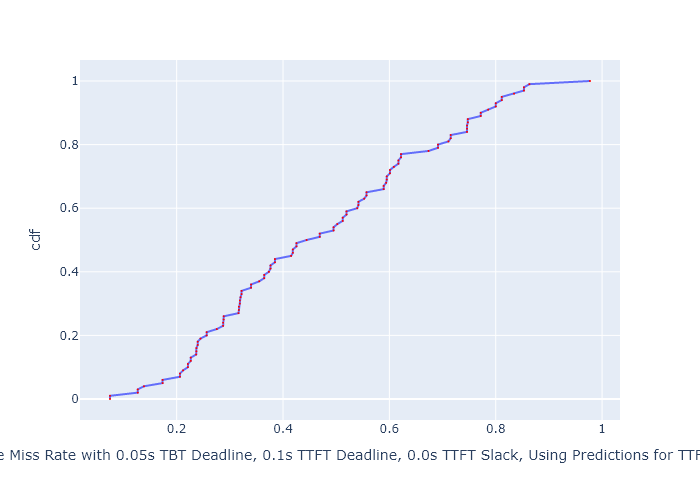

Values plotted in this chart, from the file beside it:
, cdf, Deadline Miss Rate with 0.05s TBT Deadli…
0, 0.0, 0.07465
1, 0.01, 0.07465
2, 0.02, 0.1268
3, 0.03, 0.1268
4, 0.04, 0.1385
5, 0.05, 0.1736
6, 0.06, 0.1736
7, 0.07, 0.2062
8, 0.08, 0.2062
9, 0.09, 0.212
10, 0.1, 0.2211
11, 0.11, 0.2211
12, 0.12, 0.2265
13, 0.13, 0.2265
14, 0.14, 0.2367
15, 0.15, 0.2372
16, 0.16, 0.2372
17, 0.17, 0.2395
18, 0.18, 0.2395
19, 0.19, 0.2449
20, 0.2, 0.2564
21, 0.21, 0.2564
22, 0.22, 0.2755
23, 0.23, 0.2874
24, 0.24, 0.2874
25, 0.25, 0.2885
26, 0.26, 0.2885
27, 0.27, 0.3163
28, 0.28, 0.317
29, 0.29, 0.317
30, 0.3, 0.3189
31, 0.31, 0.3189
32, 0.32, 0.3201
33, 0.33, 0.3221
34, 0.34, 0.3221
35, 0.35, 0.3399
36, 0.36, 0.3399
37, 0.37, 0.3552
38, 0.38, 0.3646
39, 0.39, 0.3646
40, 0.4, 0.3734
41, 0.41, 0.3764
42, 0.42, 0.3764
43, 0.43, 0.3848
44, 0.44, 0.3848
45, 0.45, 0.4152
46, 0.46, 0.4185
47, 0.47, 0.4185
48, 0.48, 0.4253
49, 0.49, 0.4253
50, 0.5, 0.4444
51, 0.51, 0.4691
52, 0.52, 0.4691
53, 0.53, 0.4951
54, 0.54, 0.4951
55, 0.55, 0.5021
56, 0.56, 0.5122
57, 0.57, 0.5122
58, 0.58, 0.5194
59, 0.59, 0.5194
... 41 more rows
